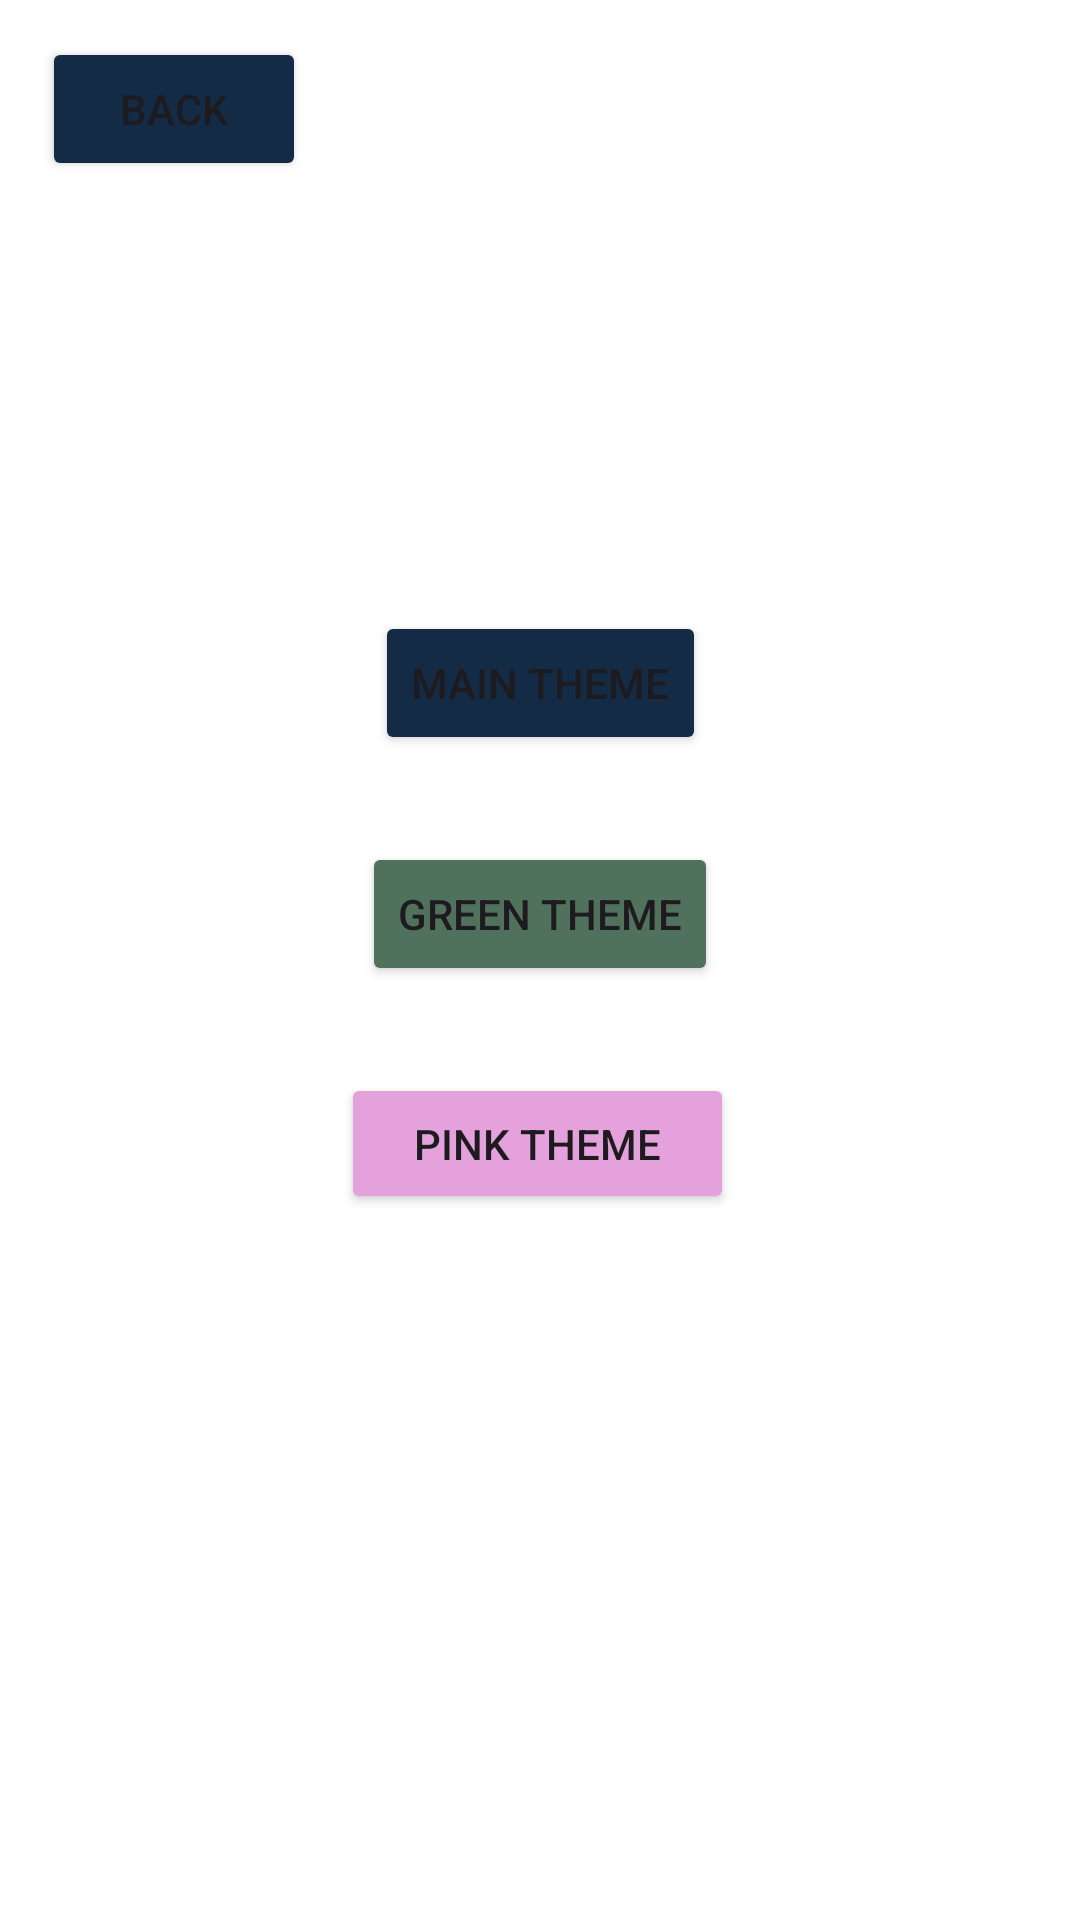

Produce the Android XML layout that renders to this screen, including the resource entries it uses.
<!-- AndroidManifest.xml: application theme Theme.FindFiesta -->
<!-- res/layout/activity_changetheme.xml -->
<?xml version="1.0" encoding="utf-8"?>
<androidx.constraintlayout.widget.ConstraintLayout xmlns:android="http://schemas.android.com/apk/res/android"
    xmlns:app="http://schemas.android.com/apk/res-auto"
    xmlns:tools="http://schemas.android.com/tools"
    android:id="@+id/activity_changetheme"
    android:layout_width="match_parent"
    android:layout_height="match_parent"
    android:background="?attr/colorPrimary"
    tools:context=".ChangeThemeActivity">

    <Button
        android:id="@+id/backButton11"
        android:layout_width="wrap_content"
        android:layout_height="wrap_content"
        android:backgroundTint="?attr/colorSecondary"
        android:text="Back"
        app:layout_constraintBottom_toBottomOf="parent"
        app:layout_constraintEnd_toEndOf="parent"
        app:layout_constraintHorizontal_bias="0.052"
        app:layout_constraintStart_toStartOf="parent"
        app:layout_constraintTop_toTopOf="parent"
        app:layout_constraintVertical_bias="0.021" />

    <Button
        android:id="@+id/mainThemeButton"
        android:layout_width="wrap_content"
        android:layout_height="wrap_content"
        android:backgroundTint="@color/midnight"
        android:text="Main Theme"
        app:layout_constraintBottom_toTopOf="@+id/greenThemeButton"
        app:layout_constraintEnd_toEndOf="parent"
        app:layout_constraintStart_toStartOf="parent"
        app:layout_constraintTop_toTopOf="parent"
        app:layout_constraintVertical_bias="0.876" />

    <Button
        android:id="@+id/greenThemeButton"
        android:layout_width="wrap_content"
        android:layout_height="wrap_content"
        android:backgroundTint="@color/sage"
        android:text="Green Theme"
        app:layout_constraintBottom_toBottomOf="parent"
        app:layout_constraintEnd_toEndOf="parent"
        app:layout_constraintStart_toStartOf="parent"
        app:layout_constraintTop_toTopOf="parent"
        app:layout_constraintVertical_bias="0.474" />

    <Button
        android:id="@+id/pinkThemeButton"
        android:layout_width="131dp"
        android:layout_height="47dp"
        android:backgroundTint="@color/pink"
        android:text="Pink Theme"
        app:layout_constraintBottom_toBottomOf="parent"
        app:layout_constraintEnd_toEndOf="parent"
        app:layout_constraintHorizontal_bias="0.496"
        app:layout_constraintStart_toStartOf="parent"
        app:layout_constraintTop_toBottomOf="@+id/greenThemeButton"
        app:layout_constraintVertical_bias="0.11" />

</androidx.constraintlayout.widget.ConstraintLayout>
<!-- resources referenced by this layout -->
<resources>
  <color name="midnight">#142B45</color>
  <color name="pink">#E4A1DB</color>
  <color name="sage">#50715B</color>
  <style name="Theme.FindFiesta" parent="Base.Theme.FindFiesta" />
  <style name="Base.Theme.FindFiesta" parent="Theme.Material3.DayNight.NoActionBar">
          
           <item name="colorPrimary">@color/white</item>
           <item name="colorSecondary">@color/midnight</item>
           <item name="colorTertiary">@color/gray</item>
      </style>
  <color name="white">#FFFFFF</color>
  <color name="gray">#7E8995</color>
</resources>
